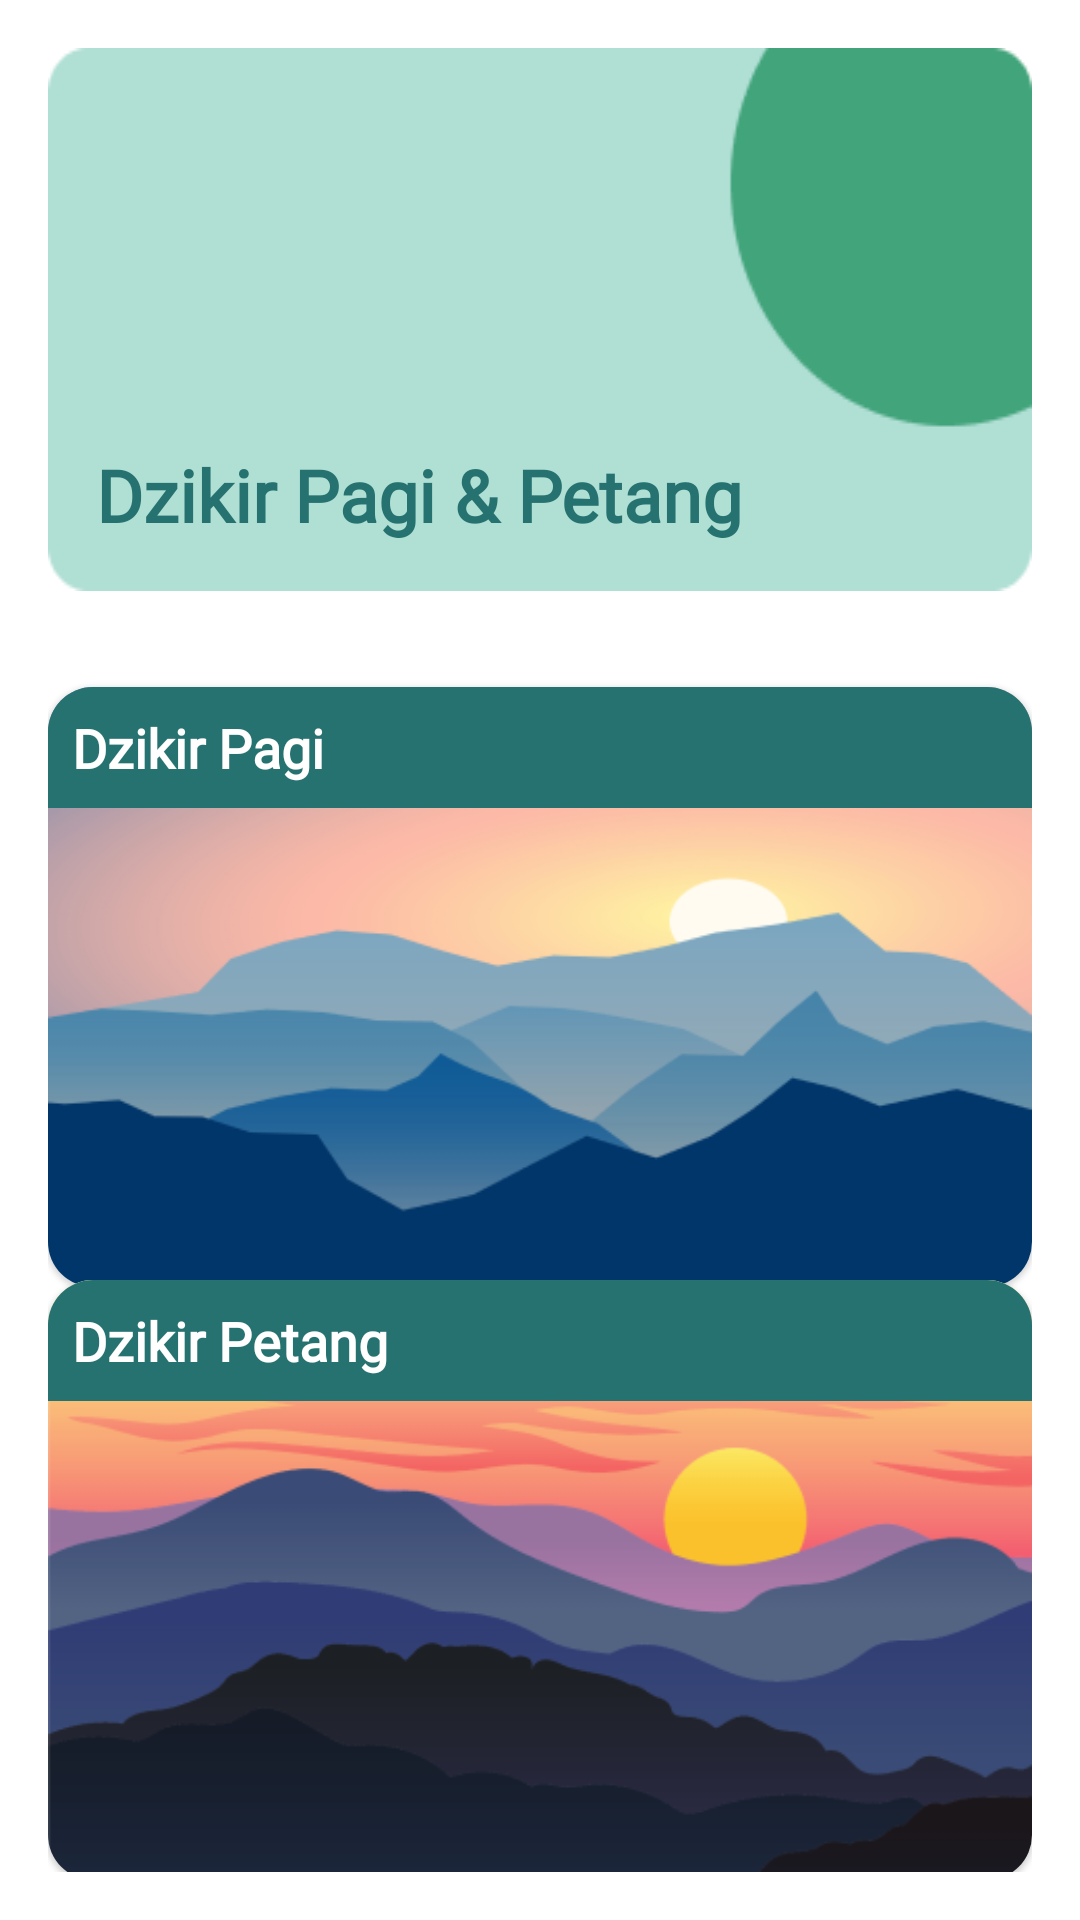

Produce the Android XML layout that renders to this screen, including the resource entries it uses.
<!-- AndroidManifest.xml: application theme Theme.DoaDanDzikrApp -->
<!-- res/layout/activity_pagi_petang_dzikr.xml -->
<?xml version="1.0" encoding="utf-8"?>
<androidx.constraintlayout.widget.ConstraintLayout xmlns:android="http://schemas.android.com/apk/res/android"
    xmlns:app="http://schemas.android.com/apk/res-auto"
    xmlns:tools="http://schemas.android.com/tools"
    android:layout_width="match_parent"
    android:layout_height="match_parent"
    tools:context=".ui.PagiPetangDzikrActivity"
    android:padding="16dp"
    android:orientation="vertical">

    <TextView
        android:id="@+id/tv_dzikr_pagi_petang"
        android:layout_width="match_parent"
        android:layout_height="wrap_content"
        android:padding="16dp"
        android:layout_alignParentTop="true"
        android:background="@drawable/bg_menu"
        android:fontFamily="@font/productsans_medium"
        android:text="@string/txt_dzikir_pagi_petang"
        android:textColor="@color/teal_700"
        android:textSize="24sp"
        android:textStyle="bold"
        android:gravity="bottom"
        app:layout_constraintTop_toTopOf="parent"
        app:layout_constraintStart_toStartOf="parent"
        app:layout_constraintEnd_toEndOf="parent"/>

    <com.google.android.material.card.MaterialCardView
        android:id="@+id/cv_dzikr_pagi"
        android:layout_width="match_parent"
        android:layout_height="200dp"
        app:cardCornerRadius="15dp"
        app:layout_constraintTop_toBottomOf="@+id/tv_dzikr_pagi_petang"
        app:layout_constraintBottom_toTopOf="@+id/cv_dzikr_pagi"
        android:layout_marginTop="32dp"
        tools:ignore="NotSibling">

        <ImageView
            android:layout_width="wrap_content"
            android:layout_height="wrap_content"
            android:scaleType="centerCrop"
            android:src="@drawable/ic_morning"
            android:contentDescription="@string/content_txt_icon_image_for_background_dzikir"/>

        <TextView
            android:layout_width="match_parent"
            android:layout_height="wrap_content"
            android:background="@color/teal_700"
            android:padding="8dp"
            android:fontFamily="@font/productsans_medium"
            android:text="@string/txt_dzikir_pagi"
            android:textColor="@color/white"
            android:textSize="18sp"
            android:textStyle="bold"/>

        <ImageButton
            android:id="@+id/img_btn_dzikr_pagi"
            android:layout_width="wrap_content"
            android:layout_height="wrap_content"
            android:layout_gravity="bottom|end"
            android:layout_marginEnd="16dp"
            android:layout_marginBottom="8dp"
            android:src="@drawable/bg_btn_dzikr"
            android:background="@android:color/transparent"
            android:contentDescription="@string/content_txt_icon_btn_dzikir_pagi"/>

    </com.google.android.material.card.MaterialCardView>

    <com.google.android.material.card.MaterialCardView
        android:id="@+id/cv_dzikr_petang"
        android:layout_width="match_parent"
        android:layout_height="200dp"
        app:cardCornerRadius="15dp"
        app:layout_constraintBottom_toBottomOf="parent"
        app:layout_constraintTop_toBottomOf="@id/cv_dzikr_pagi">

        <ImageView
            android:layout_width="wrap_content"
            android:layout_height="wrap_content"
            android:scaleType="centerCrop"
            android:src="@drawable/ic_evening"
            android:contentDescription="@string/content_txt_icon_dzikir_pagi_petang"/>

        <TextView
            android:layout_width="match_parent"
            android:layout_height="wrap_content"
            android:background="@color/teal_700"
            android:padding="8dp"
            android:fontFamily="@font/productsans_medium"
            android:text="@string/txt_dzikir_petang"
            android:textColor="@color/white"
            android:textSize="18sp"
            android:textStyle="bold"/>

        <ImageButton
            android:id="@+id/img_btn_dzikr_petang"
            android:layout_width="wrap_content"
            android:layout_height="wrap_content"
            android:layout_gravity="bottom|end"
            android:layout_marginEnd="16dp"
            android:layout_marginBottom="8dp"
            android:src="@drawable/bg_btn_dzikr"
            android:background="@android:color/transparent"
            android:contentDescription="@string/content_txt_icon_btn_dzikir_petang"/>

    </com.google.android.material.card.MaterialCardView>


</androidx.constraintlayout.widget.ConstraintLayout>
<!-- resources referenced by this layout -->
<resources>
  <color name="teal_700">#267271</color>
  <color name="white">#FFFFFFFF</color>
  <!-- drawable bg_btn_dzikr (drawable) -->
  <?xml version="1.0" encoding="utf-8"?>
  <layer-list xmlns:android="http://schemas.android.com/apk/res/android">
  
      <item>
          <shape android:shape="oval">
              <solid android:color="@color/teal_700"/>
              <size
                  android:width="50dp"
                  android:height="50dp" />
          </shape>
      </item>
  
      <item android:drawable="@drawable/ic_chv_right">
          <bitmap
              android:gravity="center"
              android:src="@drawable/ic_chv_right"/>
      </item>
  </layer-list>
  <!-- drawable bg_menu: png bitmap (drawable, 2310 bytes) -->
  <!-- drawable ic_evening: png bitmap (drawable, 29177 bytes) -->
  <!-- drawable ic_morning: png bitmap (drawable, 56444 bytes) -->
  <string name="content_txt_icon_btn_dzikir_pagi">Icon btn dzikir Pagi</string>
  <string name="content_txt_icon_btn_dzikir_petang">Icon btn Dzikir Petang</string>
  <string name="content_txt_icon_dzikir_pagi_petang">Icon Dzikir Pagi Petang</string>
  <string name="content_txt_icon_image_for_background_dzikir">Icon image for Background Dzikir</string>
  <string name="txt_dzikir_pagi">Dzikir Pagi</string>
  <string name="txt_dzikir_pagi_petang">Dzikir Pagi &amp; Petang</string>
  <string name="txt_dzikir_petang">Dzikir Petang</string>
  <style name="Theme.DoaDanDzikrApp" parent="Theme.MaterialComponents.DayNight.DarkActionBar">
          
          <item name="colorPrimary">@color/teal_700</item>
          <item name="colorPrimaryVariant">@color/teal_700</item>
          <item name="colorOnPrimary">@color/white</item>
  
      
          <item name="colorSecondary">@color/teal_200</item>
          <item name="colorOnSecondary">@color/white</item>
  
      
          <item name="android:statusBarColor">?attr/colorPrimaryVariant</item>
      </style>
  <color name="teal_200">#FF03DAC5</color>
</resources>
